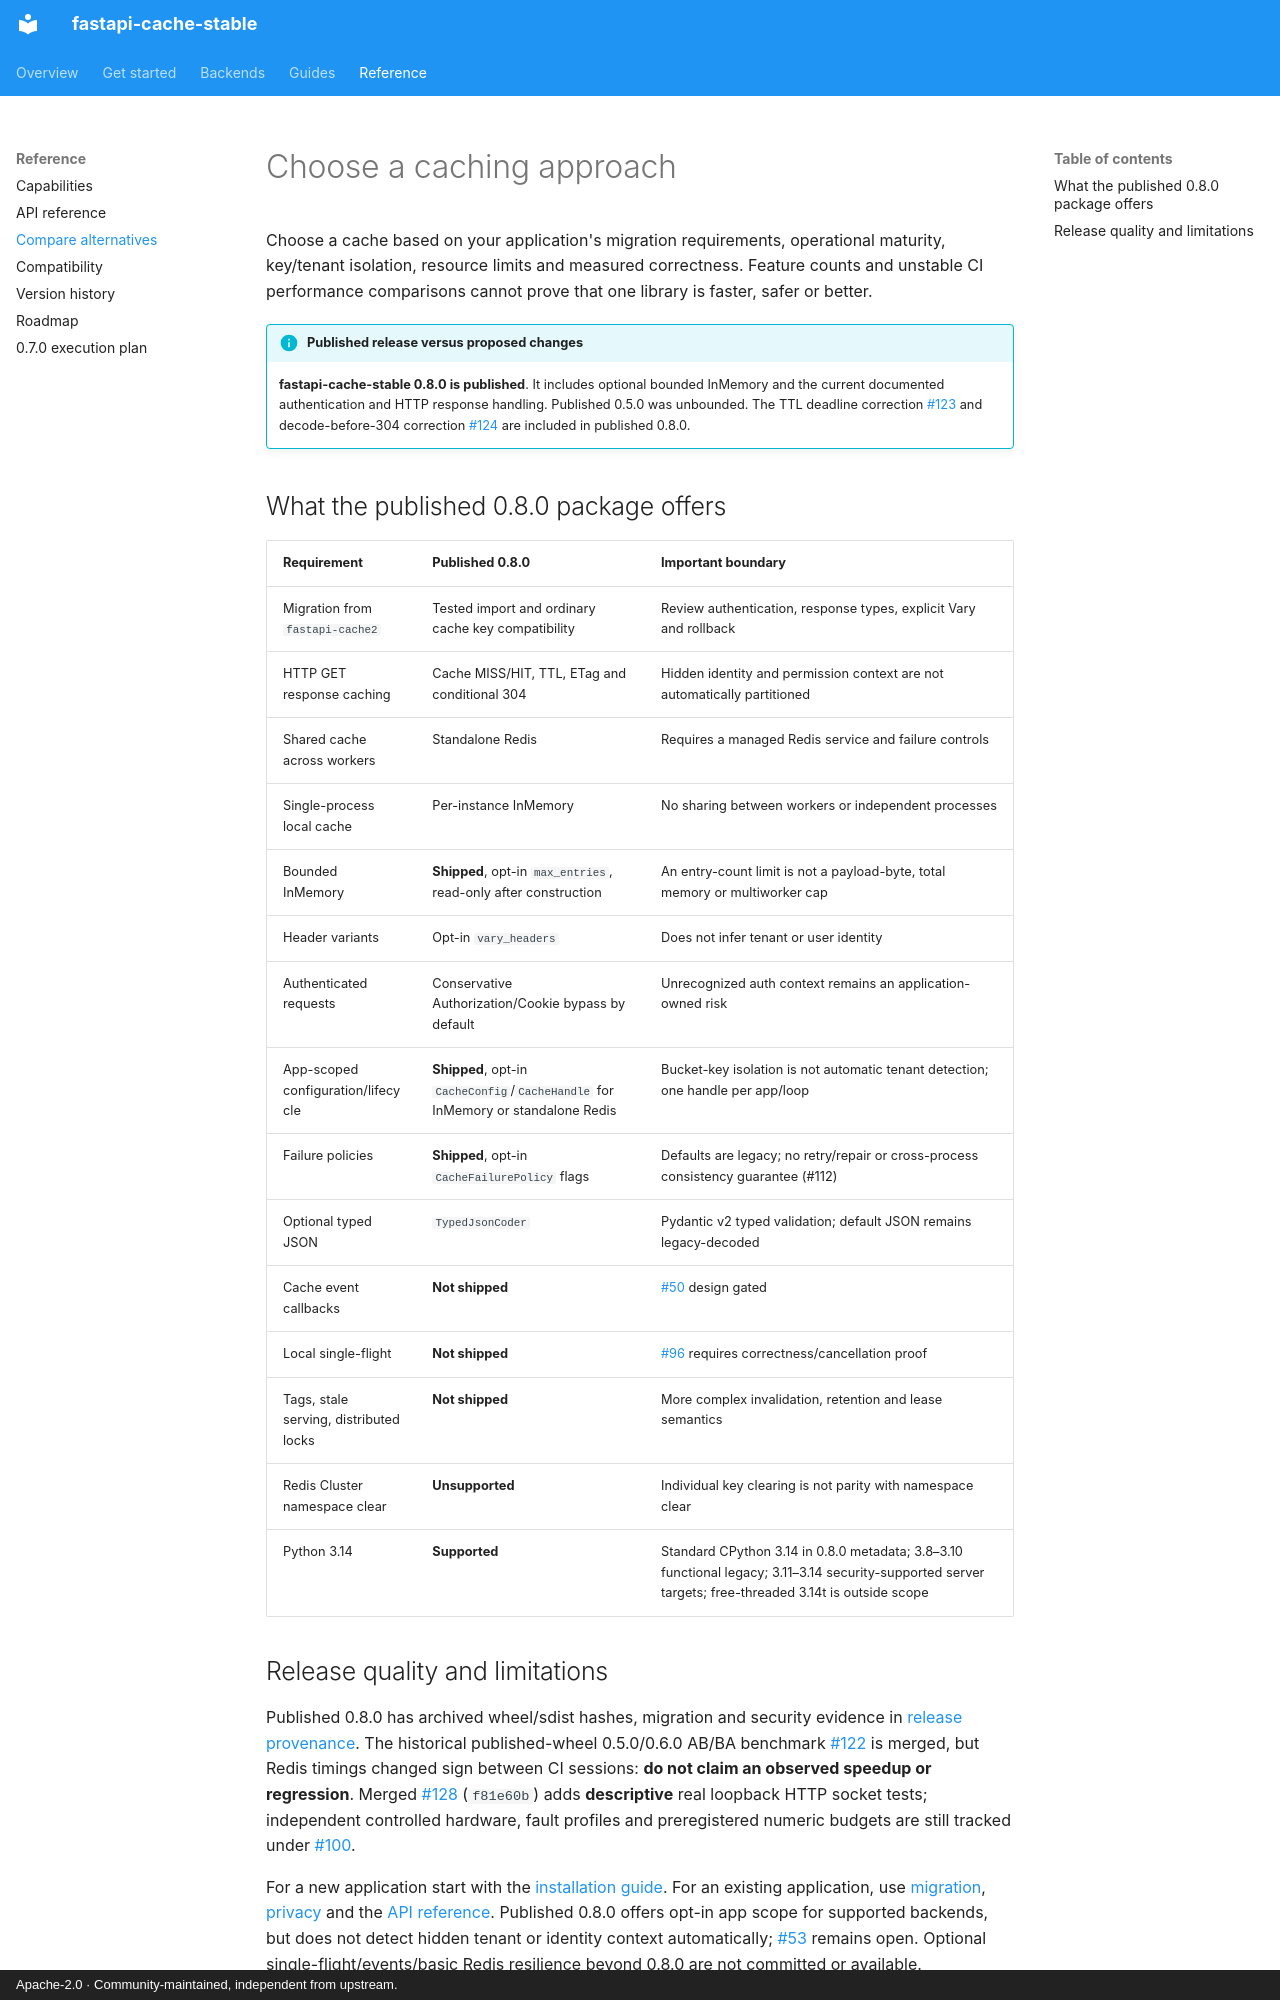

repository: agustin18/fastapi-cache · page: reference/alternatives/index.html · generator: mkdocs · copyright: Apache-2.0 · Community-maintained, independent from upstream.

# Choose a caching approach

Choose a cache based on your application's migration requirements,
operational maturity, key/tenant isolation, resource limits and measured
correctness. Feature counts and unstable CI performance comparisons
cannot prove that one library is faster, safer or better.

!!! info "Published release versus proposed changes"
    **fastapi-cache-stable 0.8.0 is published**. It includes optional
    bounded InMemory and the current documented authentication and HTTP
    response handling. Published 0.5.0 was unbounded. The TTL deadline
    correction [#123](https://github.com/agustin18/fastapi-cache/pull/123)
    and decode-before-304 correction
    [#124](https://github.com/agustin18/fastapi-cache/pull/124)
    are included in published 0.8.0.

## What the published 0.8.0 package offers

| Requirement | Published 0.8.0 | Important boundary |
|---|---|---|
| Migration from `fastapi-cache2` | Tested import and ordinary cache key compatibility | Review authentication, response types, explicit Vary and rollback |
| HTTP GET response caching | Cache MISS/HIT, TTL, ETag and conditional 304 | Hidden identity and permission context are not automatically partitioned |
| Shared cache across workers | Standalone Redis | Requires a managed Redis service and failure controls |
| Single-process local cache | Per-instance InMemory | No sharing between workers or independent processes |
| Bounded InMemory | **Shipped**, opt-in `max_entries`, read-only after construction | An entry-count limit is not a payload-byte, total memory or multiworker cap |
| Header variants | Opt-in `vary_headers` | Does not infer tenant or user identity |
| Authenticated requests | Conservative Authorization/Cookie bypass by default | Unrecognized auth context remains an application-owned risk |
| App-scoped configuration/lifecycle | **Shipped**, opt-in `CacheConfig`/`CacheHandle` for InMemory or standalone Redis | Bucket-key isolation is not automatic tenant detection; one handle per app/loop |
| Failure policies | **Shipped**, opt-in `CacheFailurePolicy` flags | Defaults are legacy; no retry/repair or cross-process consistency guarantee (#112) |
| Optional typed JSON | `TypedJsonCoder` | Pydantic v2 typed validation; default JSON remains legacy-decoded |
| Cache event callbacks | **Not shipped** | [#50](https://github.com/agustin18/fastapi-cache/issues/50) design gated |
| Local single-flight | **Not shipped** | [#96](https://github.com/agustin18/fastapi-cache/issues/96) requires correctness/cancellation proof |
| Tags, stale serving, distributed locks | **Not shipped** | More complex invalidation, retention and lease semantics |
| Redis Cluster namespace clear | **Unsupported** | Individual key clearing is not parity with namespace clear |
| Python 3.14 | **Supported** | Standard CPython 3.14 in 0.8.0 metadata; 3.8–3.10 functional legacy; 3.11–3.14 security-supported server targets; free-threaded 3.14t is outside scope |
